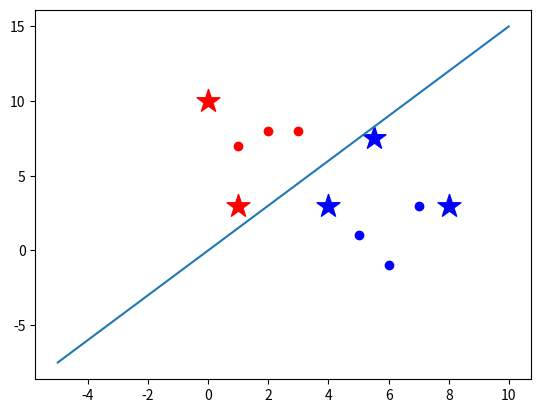

This figure's Python source:
import numpy as np
import pandas as pd
import matplotlib.pyplot as plt

train_data_set = {-1:np.array([[1,7],
                             [2,8],
                             [3,8]]),
                 1:np.array([[5,1],
                             [6,-1],
                             [7,3]])}
data_color={-1:'r',1:'b'}

predict_data=np.array([[0,10], [1,3], [4,3], [5.5,7.5], [8,3]])



def train(data):
    rate=1  #学习速率
    w=np.array([10,1]) #斜率
    b=1 #截距
    optimize1=True
    while optimize1:
        a=0
        exit_flag1=True
        for i in data:   
            for j in data[i]:
                if  i*(np.dot(j,w)+b) <=0:
                    w=w+rate*j*i
                    b=b+rate*i
                    print(w)
                    print(b)
                    exit_flag1=False
                    break   #跳出内层for循环
                else:
                    a=a+1
            if not exit_flag1:
                break       #跳出外层for循环,进入内层的while循环
        
        if a==6:   #样本的容量,代表所需循环的次数
            break

    print('this is the k:',w)
    print('this is the interception:',b)
            
            
    
    return w,b


w_t,b_t=train(train_data_set)
print(w_t[0])
print(w_t[1])

w=-w_t[0]/w_t[1]
print(w_t)

x=np.arange(-5,10,0.01)
y=w*x

for i in train_data_set:
    for j in train_data_set[i]:
        plt.scatter(j[0],j[1],c=data_color[i])

plt.plot(x,y)

for i in predict_data:
    if np.dot(i,w_t)>0:
        plt.scatter(i[0],i[1],marker='*',s=300,c='b')
    else:
        plt.scatter(i[0],i[1],marker='*',s=300,c='r')
plt.show()

                
            
                        
            
                
        
    
    